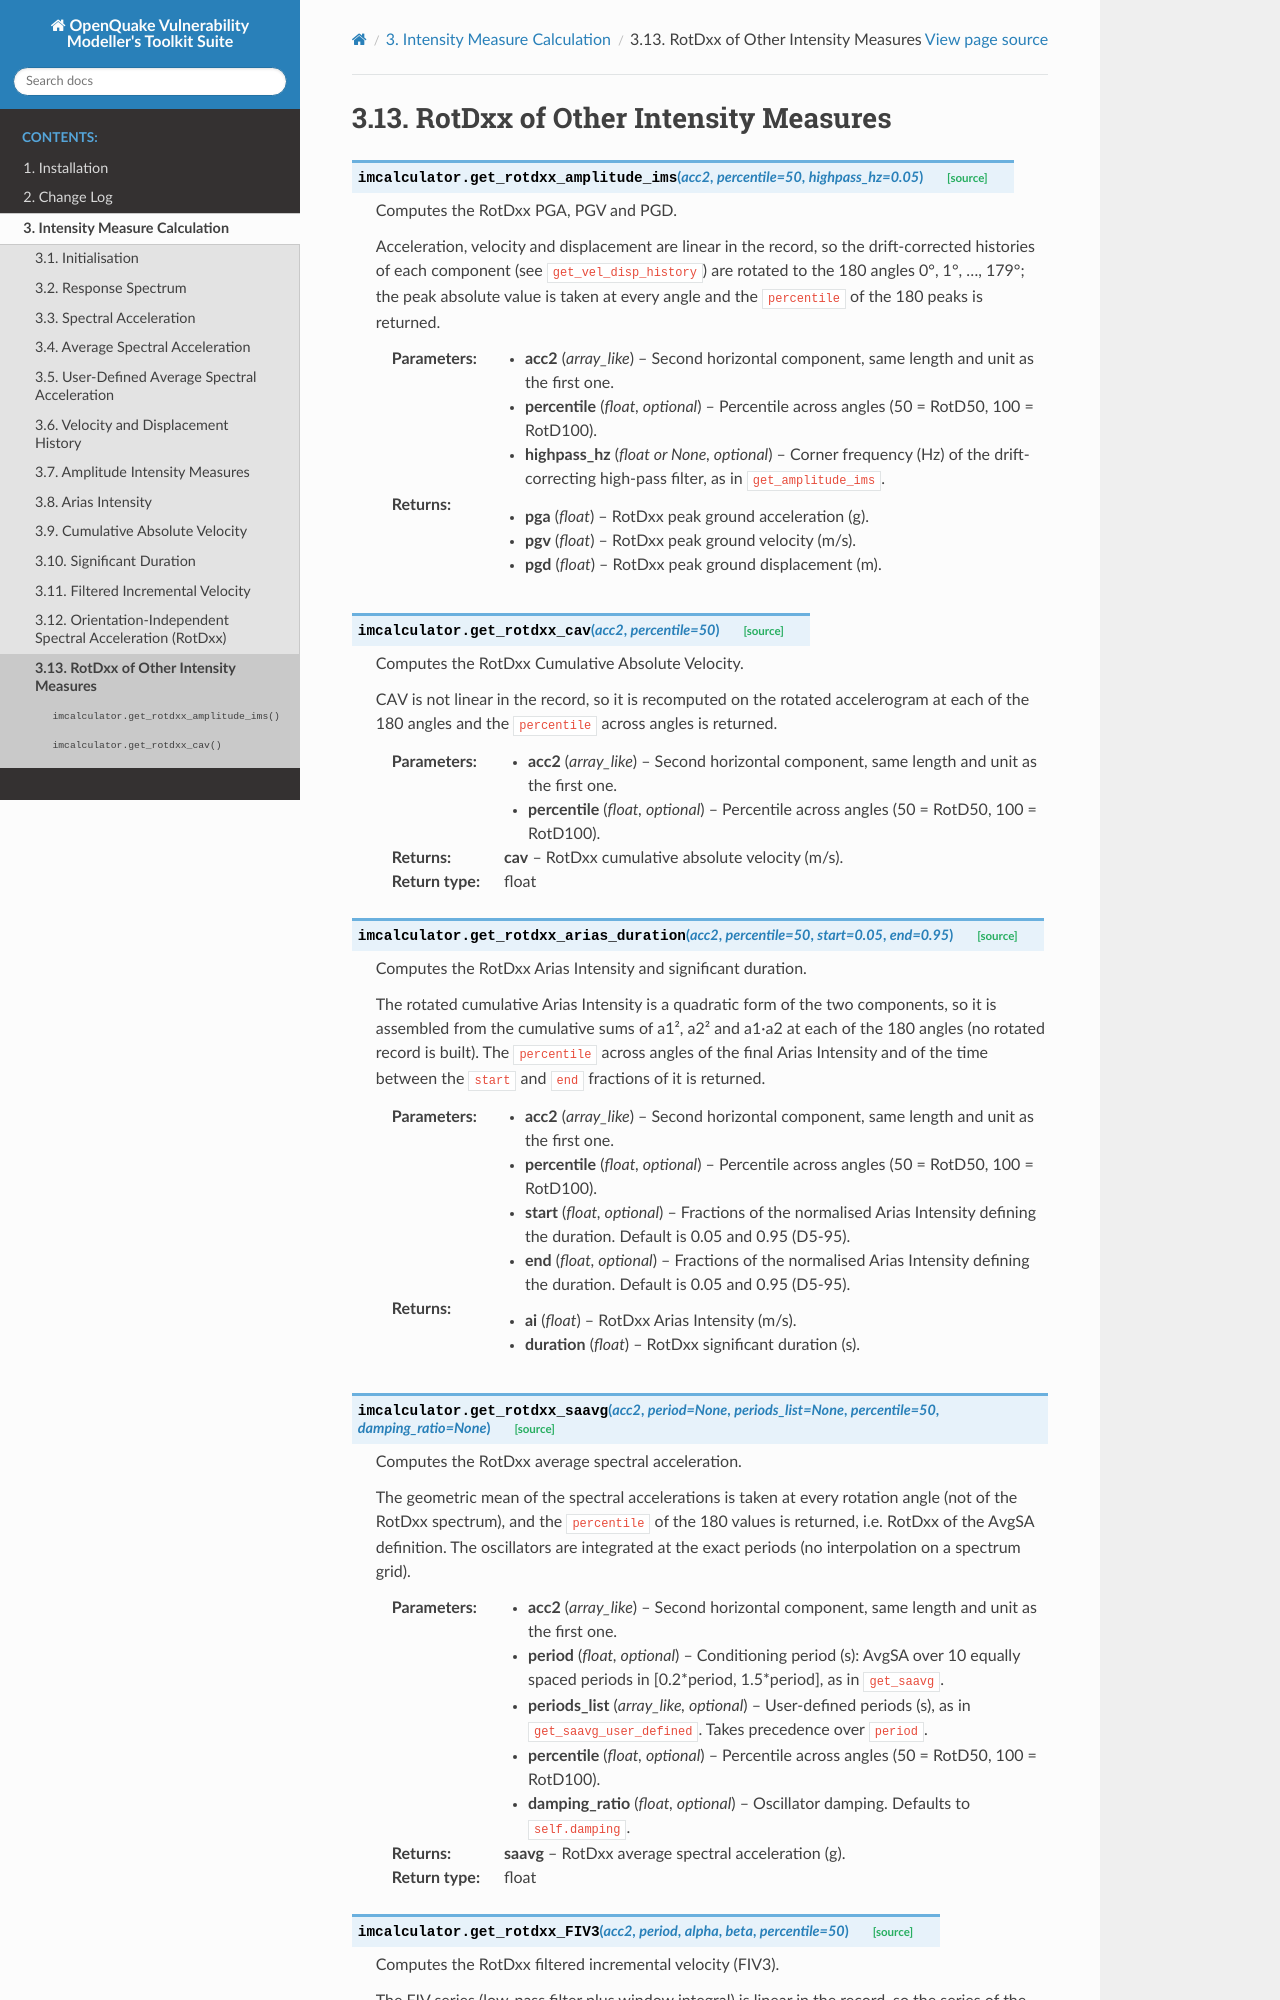

repository: GEMScienceTools/oq-vmtk · page: contents/imc/get_rotdxx_ims.html · generator: sphinx

RotDxx of Other Intensity Measures
==================================

.. automethod:: openquake.vmtk.imcalculator.imcalculator.get_rotdxx_amplitude_ims

.. automethod:: openquake.vmtk.imcalculator.imcalculator.get_rotdxx_cav

.. automethod:: openquake.vmtk.imcalculator.imcalculator.get_rotdxx_arias_duration

.. automethod:: openquake.vmtk.imcalculator.imcalculator.get_rotdxx_saavg

.. automethod:: openquake.vmtk.imcalculator.imcalculator.get_rotdxx_FIV3

.. admonition:: Theoretical Background

   ``get_rotdxx`` gives the RotDxx *response spectrum*. The methods above
   extend the same definition (Boore, 2010) to the other intensity measures:
   the IM is evaluated on the rotated accelerogram

   .. math::

      a_\theta(t) = a_1(t)\cos\theta + a_2(t)\sin\theta,
      \qquad \theta \in \{0°, 1°, \ldots, 179°\}

   and RotDxx is the *xx*-th percentile of the 180 values (RotD50 is the
   median, RotD100 the maximum). The percentile is taken **of the IM**, not of
   an intermediate quantity, so for example the RotD50 of AvgSA is the median
   over angles of the AvgSA of each rotated record, which is not the AvgSA of
   the RotD50 spectrum.

   The cost depends on how the IM depends on the record:

   * **Linear quantities** (PGA, PGV, PGD, the SDOF displacement histories
     behind SA/AvgSA, and the FIV series of FIV3) are computed once per
     component and *rotated*, :math:`x_\theta = x_1\cos\theta + x_2\sin\theta`.
     The result is identical to recomputing at each angle. For PGV and PGD the
     drift-corrected histories of ``get_vel_disp_history`` are rotated, so the
     ``highpass_hz`` argument applies as in ``get_amplitude_ims``.
   * **Arias Intensity and significant duration** are quadratic in the
     record. The rotated cumulative energy is assembled from the cumulative
     sums of :math:`a_1^2`, :math:`a_2^2` and :math:`a_1 a_2`:

     .. math::
